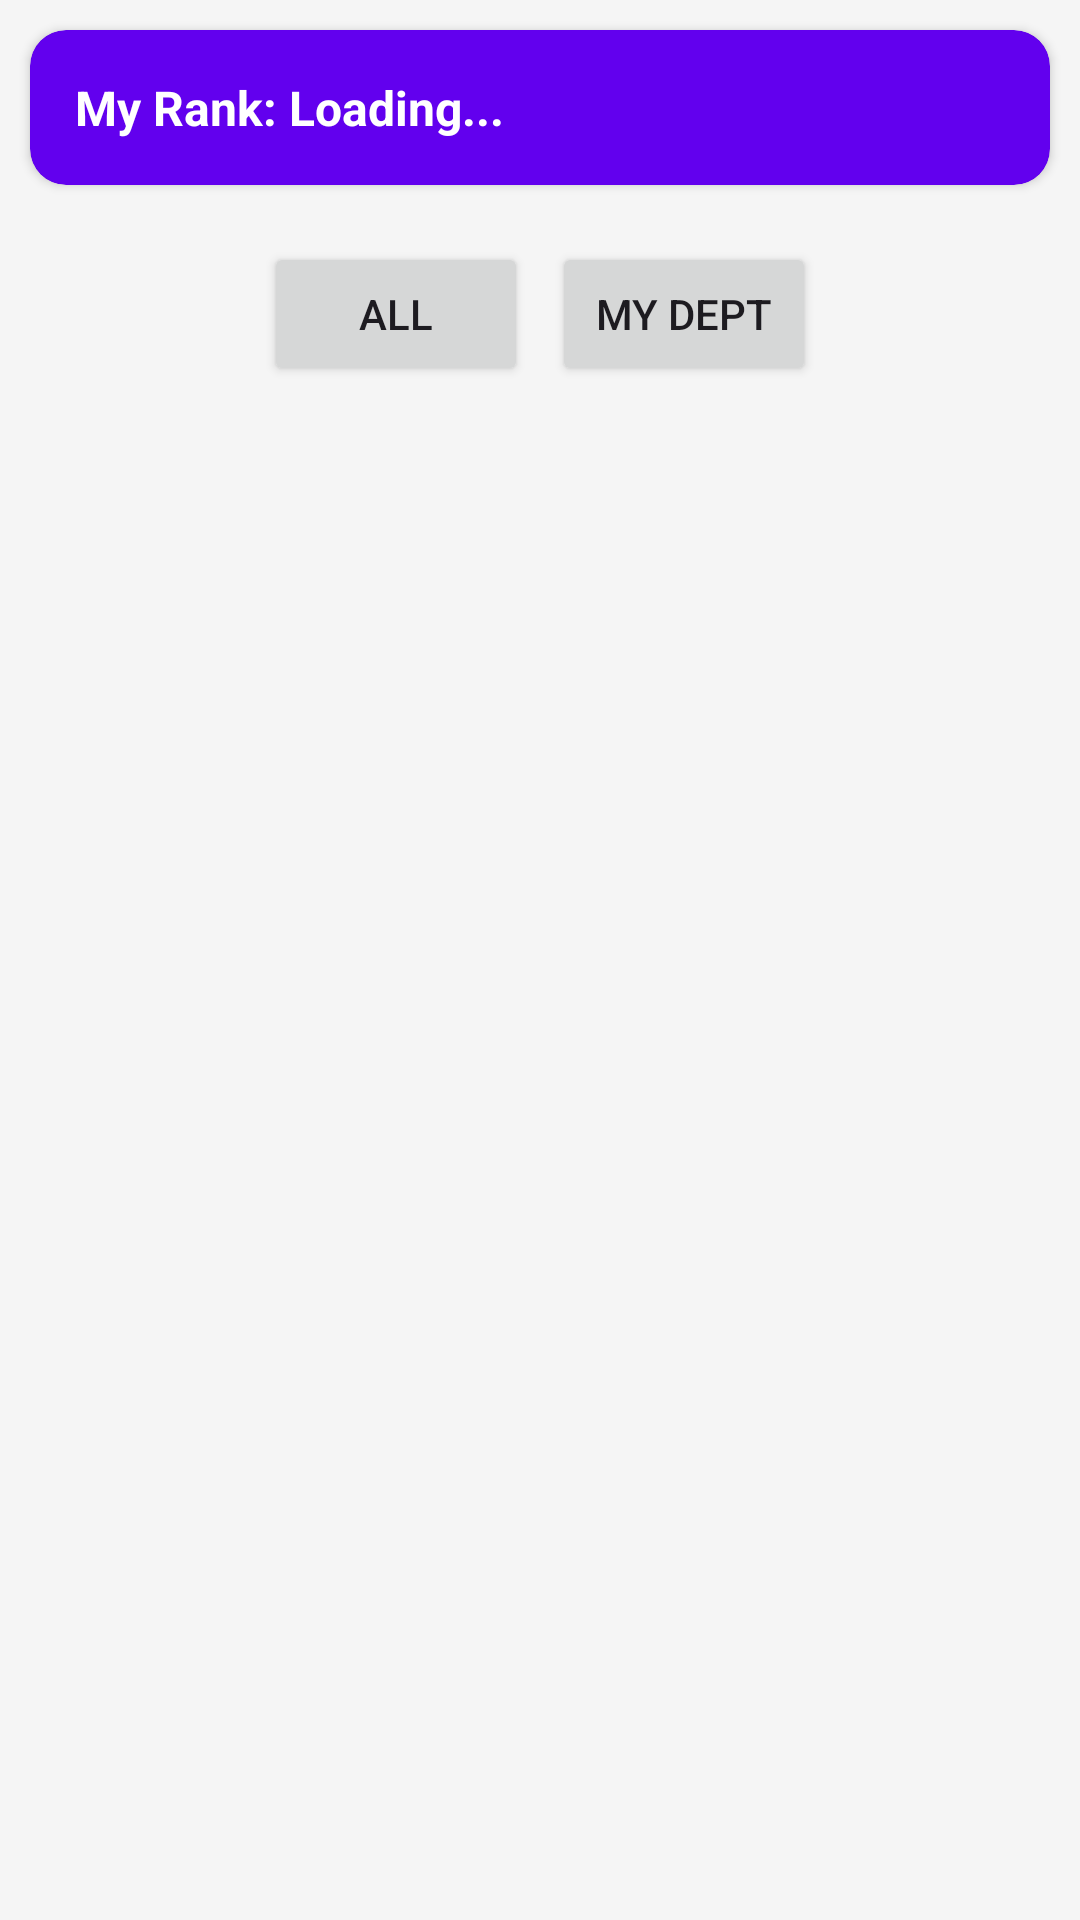

Android layout source for this screen:
<!-- AndroidManifest.xml: application theme Theme.MyApplication -->
<!-- res/layout/fragment_student_rank.xml -->
<LinearLayout xmlns:android="http://schemas.android.com/apk/res/android"
    xmlns:app="http://schemas.android.com/apk/res-auto"
    android:layout_width="match_parent"
    android:layout_height="match_parent"
    android:orientation="vertical"
    android:background="@color/light_gray">

    
    <androidx.cardview.widget.CardView
        android:layout_width="match_parent"
        android:layout_height="wrap_content"
        android:layout_margin="10dp"
        app:cardCornerRadius="12dp"
        app:cardBackgroundColor="@color/my_purple">
        <TextView
            android:id="@+id/tvMyRankHeader"
            android:layout_width="wrap_content"
            android:layout_height="wrap_content"
            android:padding="15dp"
            android:text="My Rank: Loading..."
            android:textColor="@color/white"
            android:textStyle="bold"
            android:textSize="16sp"/>
    </androidx.cardview.widget.CardView>

    
    <LinearLayout
        android:layout_width="match_parent"
        android:layout_height="wrap_content"
        android:orientation="horizontal"
        android:gravity="center"
        android:padding="5dp">
        <Button android:id="@+id/btnFilterAll" android:layout_width="wrap_content" android:layout_height="wrap_content" android:text="ALL" android:layout_margin="4dp"/>
        <Button android:id="@+id/btnFilterDept" android:layout_width="wrap_content" android:layout_height="wrap_content" android:text="MY DEPT" android:layout_margin="4dp"/>
    </LinearLayout>

    <androidx.recyclerview.widget.RecyclerView
        android:id="@+id/rvStudents"
        android:layout_width="match_parent"
        android:layout_height="match_parent" />
</LinearLayout>
<!-- resources referenced by this layout -->
<resources>
  <color name="light_gray">#F5F5F5</color>
  <color name="my_purple">#6200EE</color>
  <color name="white">#FFFFFF</color>
  <style name="Theme.MyApplication" parent="Base.Theme.MyApplication" />
  <style name="Base.Theme.MyApplication" parent="Theme.Material3.DayNight.NoActionBar">
          
          
      </style>
</resources>
